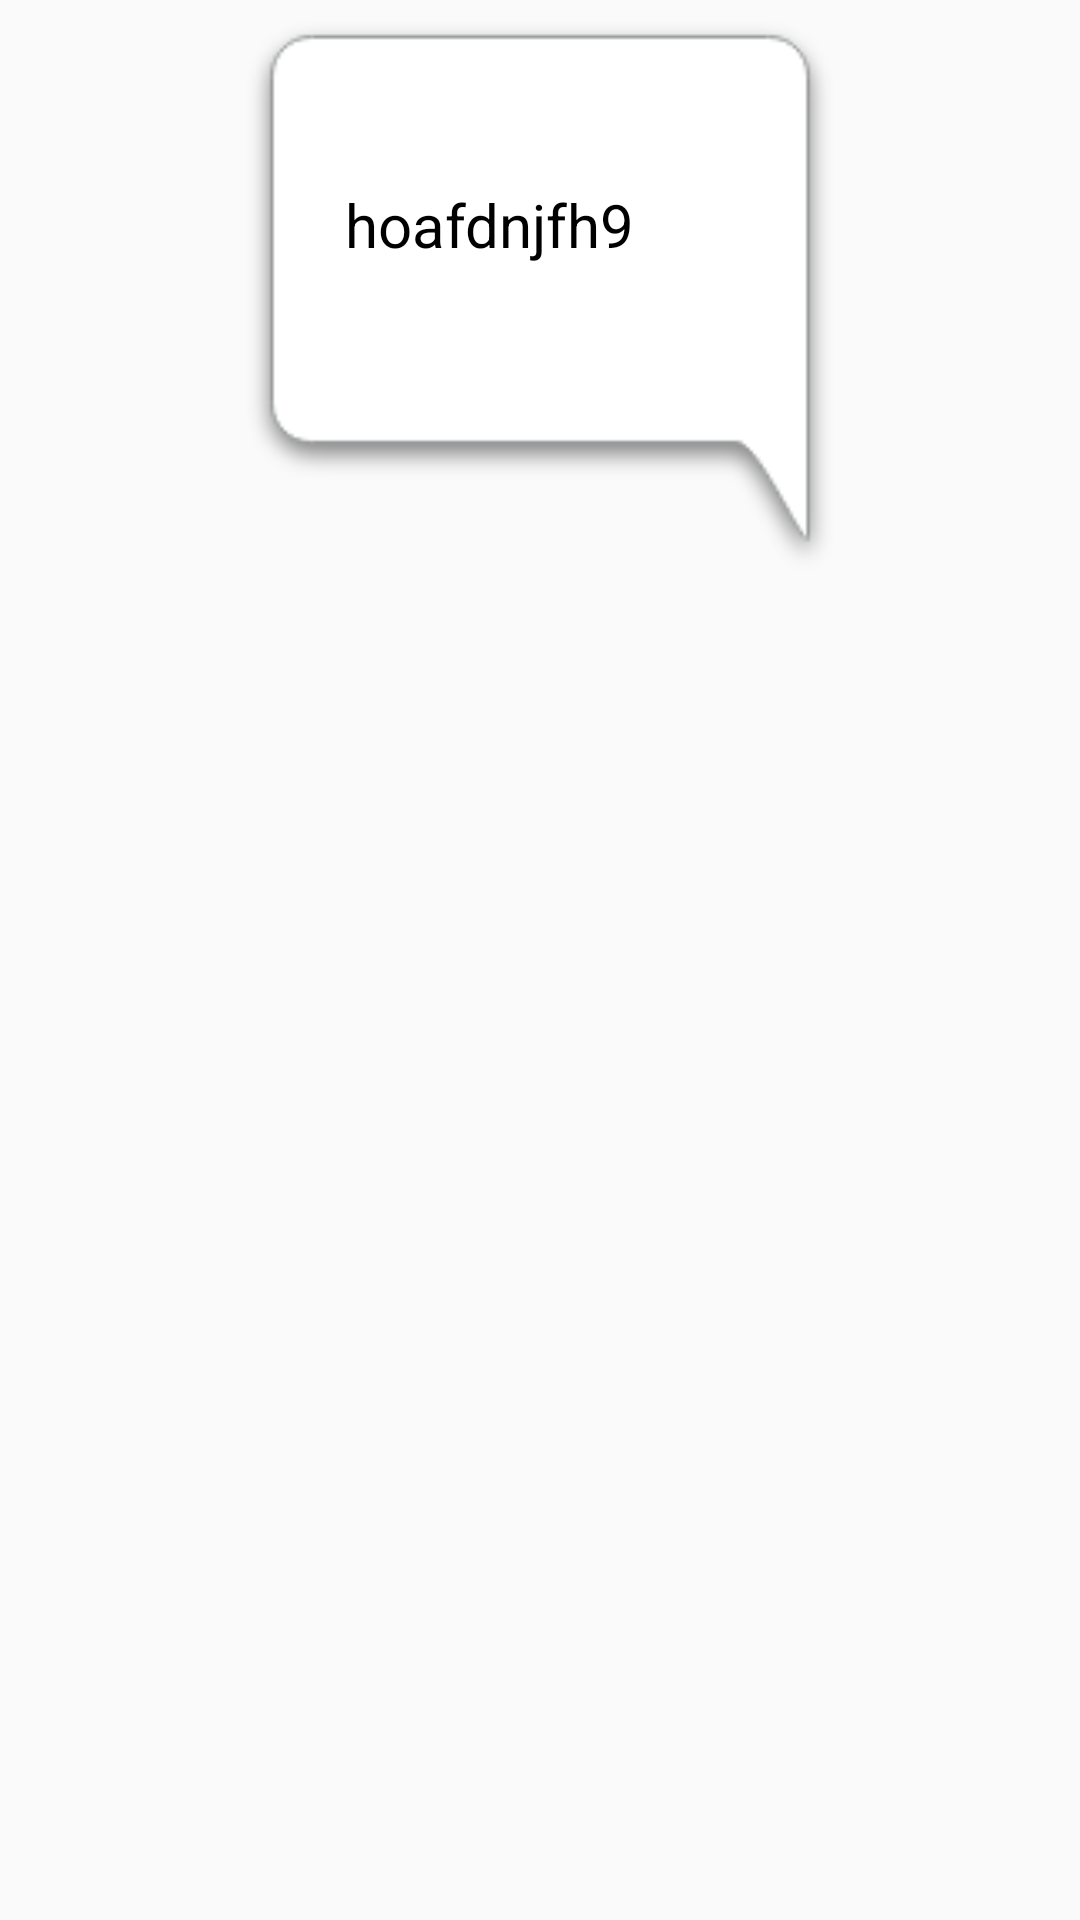

Layout XML and referenced resources for this Android screen:
<!-- AndroidManifest.xml: application theme AppTheme -->
<!-- res/layout/prizetwodialog.xml -->
<?xml version="1.0" encoding="utf-8"?>
<RelativeLayout xmlns:android="http://schemas.android.com/apk/res/android"
    android:orientation="vertical" android:layout_width="match_parent"
    android:layout_height="match_parent">
    <ImageView
        android:layout_width="200dp"
        android:layout_height="200dp"
        android:src="@drawable/rightdialog"
        android:layout_centerHorizontal="true"/>
    <TextView
        android:id="@+id/aboutprize"
        android:layout_width="160dp"
        android:layout_height="100dp"
        android:textAlignment="textStart"
        android:layout_centerHorizontal="true"
        android:layout_marginTop="25dp"
        android:textSize="20dp"
        android:paddingLeft="15dp"
        android:gravity="center"
        android:textColor="#000000"
        android:text="hoafdnjfh9"/>

</RelativeLayout>
<!-- resources referenced by this layout -->
<resources>
  <!-- drawable rightdialog: png bitmap (drawable, 2887 bytes) -->
  <style name="AppTheme" parent="Theme.AppCompat.Light.NoActionBar">
          
          <item name="colorPrimary">@color/colorPrimary</item>
          <item name="colorPrimaryDark">@color/colorPrimaryDark</item>
          <item name="colorAccent">@color/colorAccent</item>
      </style>
  <color name="colorPrimary">#0067DE</color>
  <color name="colorPrimaryDark">#0067DE</color>
  <color name="colorAccent">#ffffff</color>
</resources>
